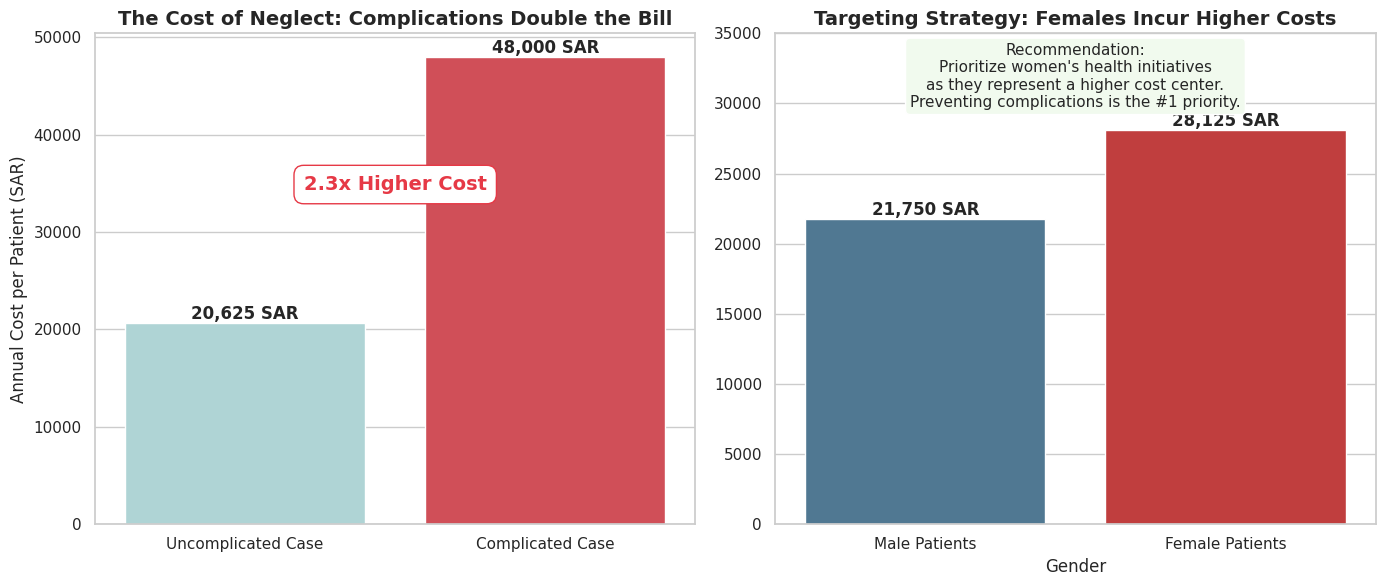

Generate this figure with matplotlib:
import pandas as pd
import numpy as np
import matplotlib.pyplot as plt
import seaborn as sns

# ==========================================
# 1. SETUP
# ==========================================
sns.set_theme(style="whitegrid")
plt.rcParams['figure.dpi'] = 300
plt.rcParams['font.family'] = 'sans-serif'

def save_plot(filename):
    plt.tight_layout()
    plt.savefig(filename)
    print(f"   [Output] Chart saved as: {filename}")
    plt.close()

USD_TO_SAR = 3.75

# ==========================================
# 2. DATA PREPARATION (DEMOGRAPHICS & COMPLICATIONS)
# ==========================================
print(">>> STEP 7: ANALYZING DEMOGRAPHICS & COMPLICATIONS...")

# A. تكلفة الحالة المعقدة vs غير المعقدة (The Cost Multiplier)
# المصدر: Alshammari et al. (Table 6)
# Uncomplicated: $5,500 | Complicated: $12,800
comp_data = {
    'Status': ['Uncomplicated Case', 'Complicated Case'],
    'Cost_USD': [5500, 12800]
}
df_comp_status = pd.DataFrame(comp_data)
df_comp_status['Cost_SAR'] = df_comp_status['Cost_USD'] * USD_TO_SAR

# حساب المضاعف (Multiplier)
multiplier = df_comp_status.iloc[1]['Cost_SAR'] / df_comp_status.iloc[0]['Cost_SAR']

# B. التكلفة حسب الجنس (Targeting Strategy)
# المصدر: Alshammari et al. (Table 6)
# Male: $5,800 | Female: $7,500
gender_data = {
    'Gender': ['Male Patients', 'Female Patients'],
    'Cost_USD': [5800, 7500]
}
df_gender = pd.DataFrame(gender_data)
df_gender['Cost_SAR'] = df_gender['Cost_USD'] * USD_TO_SAR

# ==========================================
# 3. VISUALIZATION (PAGE 7)
# ==========================================

fig7, (ax1, ax2) = plt.subplots(1, 2, figsize=(14, 6))

# --- الرسم 1: سعر الإهمال (Cost of Neglect) ---
# مقارنة بين المريض البسيط والمريض المعقد
bars1 = sns.barplot(data=df_comp_status, x='Status', y='Cost_SAR', palette=['#a8dadc', '#e63946'], ax=ax1)

ax1.set_title('The Cost of Neglect: Complications Double the Bill', fontsize=14, fontweight='bold')
ax1.set_ylabel('Annual Cost per Patient (SAR)')
ax1.set_xlabel('')

# إضافة السهم والمضاعف
start_h = df_comp_status.iloc[0]['Cost_SAR']
end_h = df_comp_status.iloc[1]['Cost_SAR']
ax1.annotate(f'{multiplier:.1f}x Higher Cost', 
             xy=(0.5, (start_h+end_h)/2), 
             ha='center', fontsize=14, fontweight='bold', color='#e63946',
             bbox=dict(boxstyle='round,pad=0.5', fc='white', ec='#e63946'))

for p in bars1.patches:
    ax1.annotate(f'{p.get_height():,.0f} SAR', (p.get_x() + p.get_width() / 2., p.get_height()), 
                 ha='center', va='bottom', fontsize=12, weight='bold')


# --- الرسم 2: من نستهدف؟ (Gender Gap) ---
bars2 = sns.barplot(data=df_gender, x='Gender', y='Cost_SAR', palette=['#457b9d', '#d62828'], ax=ax2)

ax2.set_title('Targeting Strategy: Females Incur Higher Costs', fontsize=14, fontweight='bold')
ax2.set_ylabel('')
ax2.set_ylim(0, 35000)

for p in bars2.patches:
    ax2.annotate(f'{p.get_height():,.0f} SAR', (p.get_x() + p.get_width() / 2., p.get_height()), 
                 ha='center', va='bottom', fontsize=12, weight='bold')

# إضافة نص التوصية
insight_text = ("Recommendation:\n"
                "Prioritize women's health initiatives\n"
                "as they represent a higher cost center.\n"
                "Preventing complications is the #1 priority.")
ax2.text(0.5, 0.85, insight_text, transform=ax2.transAxes, ha='center', fontsize=11,
         bbox=dict(boxstyle='round', facecolor='#f1faee', alpha=1))

plt.tight_layout()
save_plot('Page7_Targeting_Strategy.png')

print(f"   -> Complication Multiplier: {multiplier:.1f}x (Complicated cases are {multiplier:.1f} times more expensive).")
print(f"   -> Gender Gap: Treating females costs {df_gender.iloc[1]['Cost_SAR'] - df_gender.iloc[0]['Cost_SAR']:,.0f} SAR more per year.")
